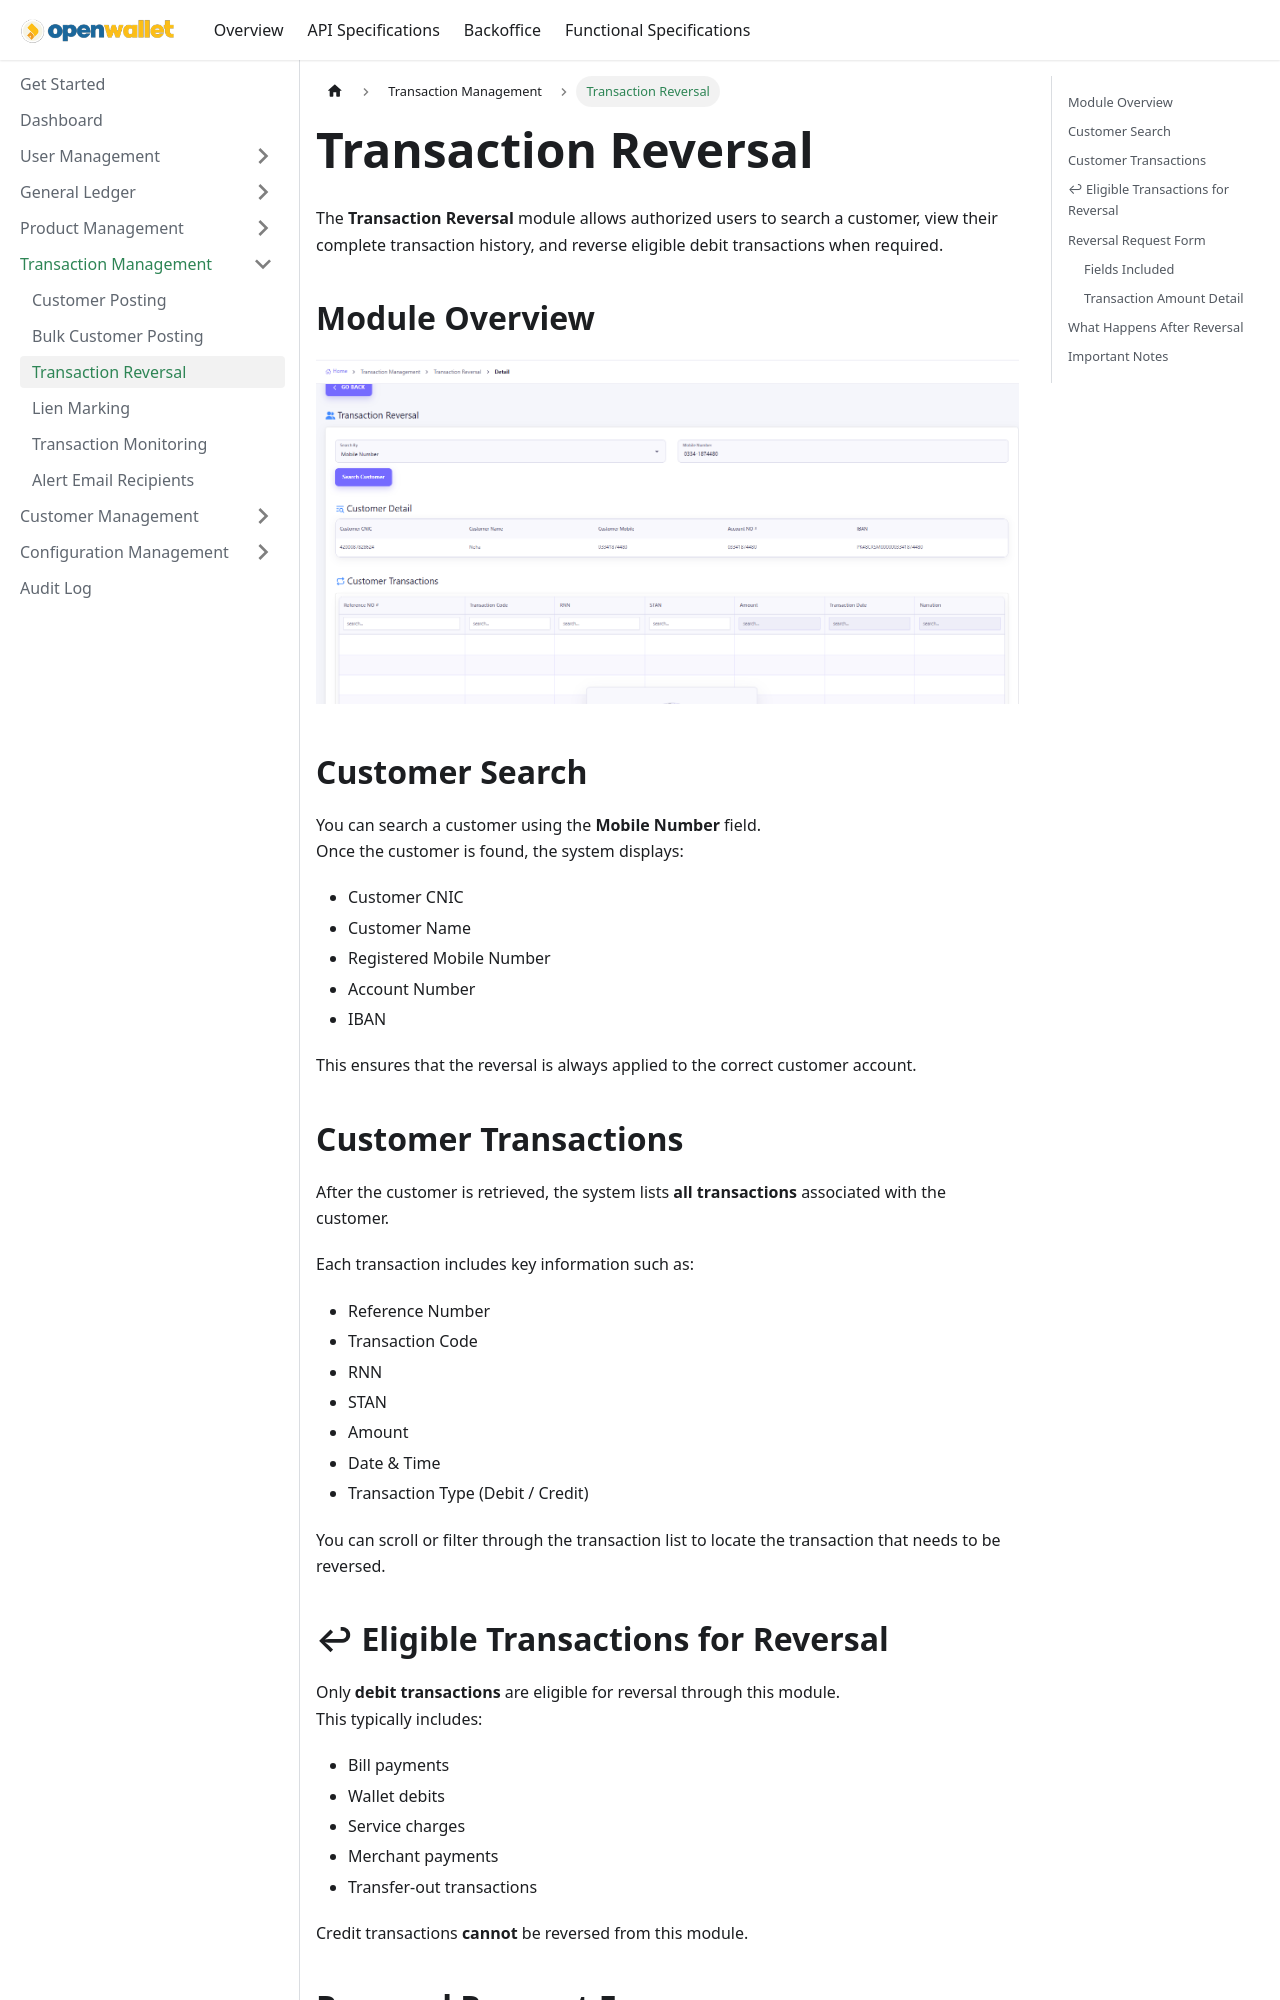

repository: paysyslab/openwalletdocs · page: docs/backoffice/transaction-management/transaction-reversal.html · generator: docusaurus

---
title: Transaction Reversal
sidebar_label: Transaction Reversal
---

# Transaction Reversal

The **Transaction Reversal** module allows authorized users to search a customer, view their complete transaction history, and reverse eligible debit transactions when required.

---

## 🖼 Module Overview

![Transaction Reversal](/img/transaction-reversal.png)

---

## 🔍 Customer Search

You can search a customer using the **Mobile Number** field.  
Once the customer is found, the system displays:

- Customer CNIC  
- Customer Name  
- Registered Mobile Number  
- Account Number  
- IBAN  

This ensures that the reversal is always applied to the correct customer account.

---

## 📄 Customer Transactions

After the customer is retrieved, the system lists **all transactions** associated with the customer.

Each transaction includes key information such as:

- Reference Number  
- Transaction Code  
- RNN  
- STAN  
- Amount  
- Date & Time  
- Transaction Type (Debit / Credit)

You can scroll or filter through the transaction list to locate the transaction that needs to be reversed.

---

## ↩ Eligible Transactions for Reversal

Only **debit transactions** are eligible for reversal through this module.  
This typically includes:

- Bill payments  
- Wallet debits  
- Service charges  
- Merchant payments  
- Transfer-out transactions

Credit transactions **cannot** be reversed from this module.

---

## 📝 Reversal Request Form

When a debit transaction is selected, a reversal form appears on the right side of the screen.
